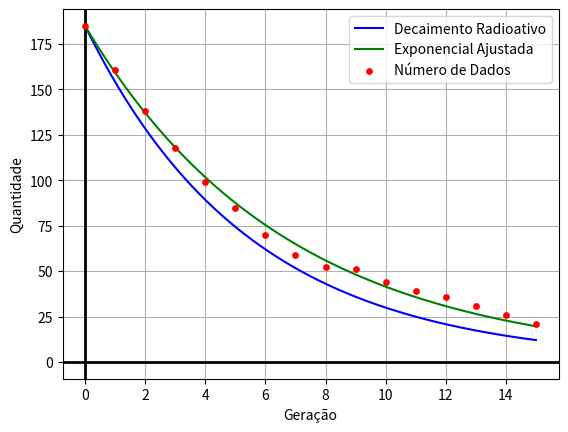

Recreate this plot in Python.
import numpy as np
import math
from matplotlib import pyplot as plt

x = np.arange(0, 15, .00001)
xx = np.arange(0, 16, 1)
n0 = 185
test1 = np.array([185, 161, 138, 118, 99, 85, 70, 59, 52, 51, 44, 39, 36, 31, 26, 21], float)

def f(x):
    return n0 * np.exp(-0.1823 * x)


def g(x, k):
    return n0 * np.exp(-k * x)


def exp(k, pts):
    return [n0 * math.exp(-k * i) for i in pts]


a = 0.01
b = .5
min_norm = 10000
c = 10000
step = 1.e-5
while a < b:
    if np.linalg.norm(test1 - exp(a, xx)) < min_norm:
        min_norm = np.linalg.norm(test1 - exp(a, xx))
        c = a
    a += step
print(c)

plt.plot(x, f(x), zorder=2, label='Decaimento Radioativo', c='blue')
plt.plot(x, g(x, c), zorder=2, label='Exponencial Ajustada', c='green')
plt.scatter(list(range(16)), test1, c='red', s=15, zorder=3, label='Número de Dados')
plt.legend()
plt.grid()
plt.xlabel('Geração')
plt.ylabel('Quantidade')
plt.axhline(linewidth=2, color="k")
plt.axvline(linewidth=2, color="k")
plt.show()
